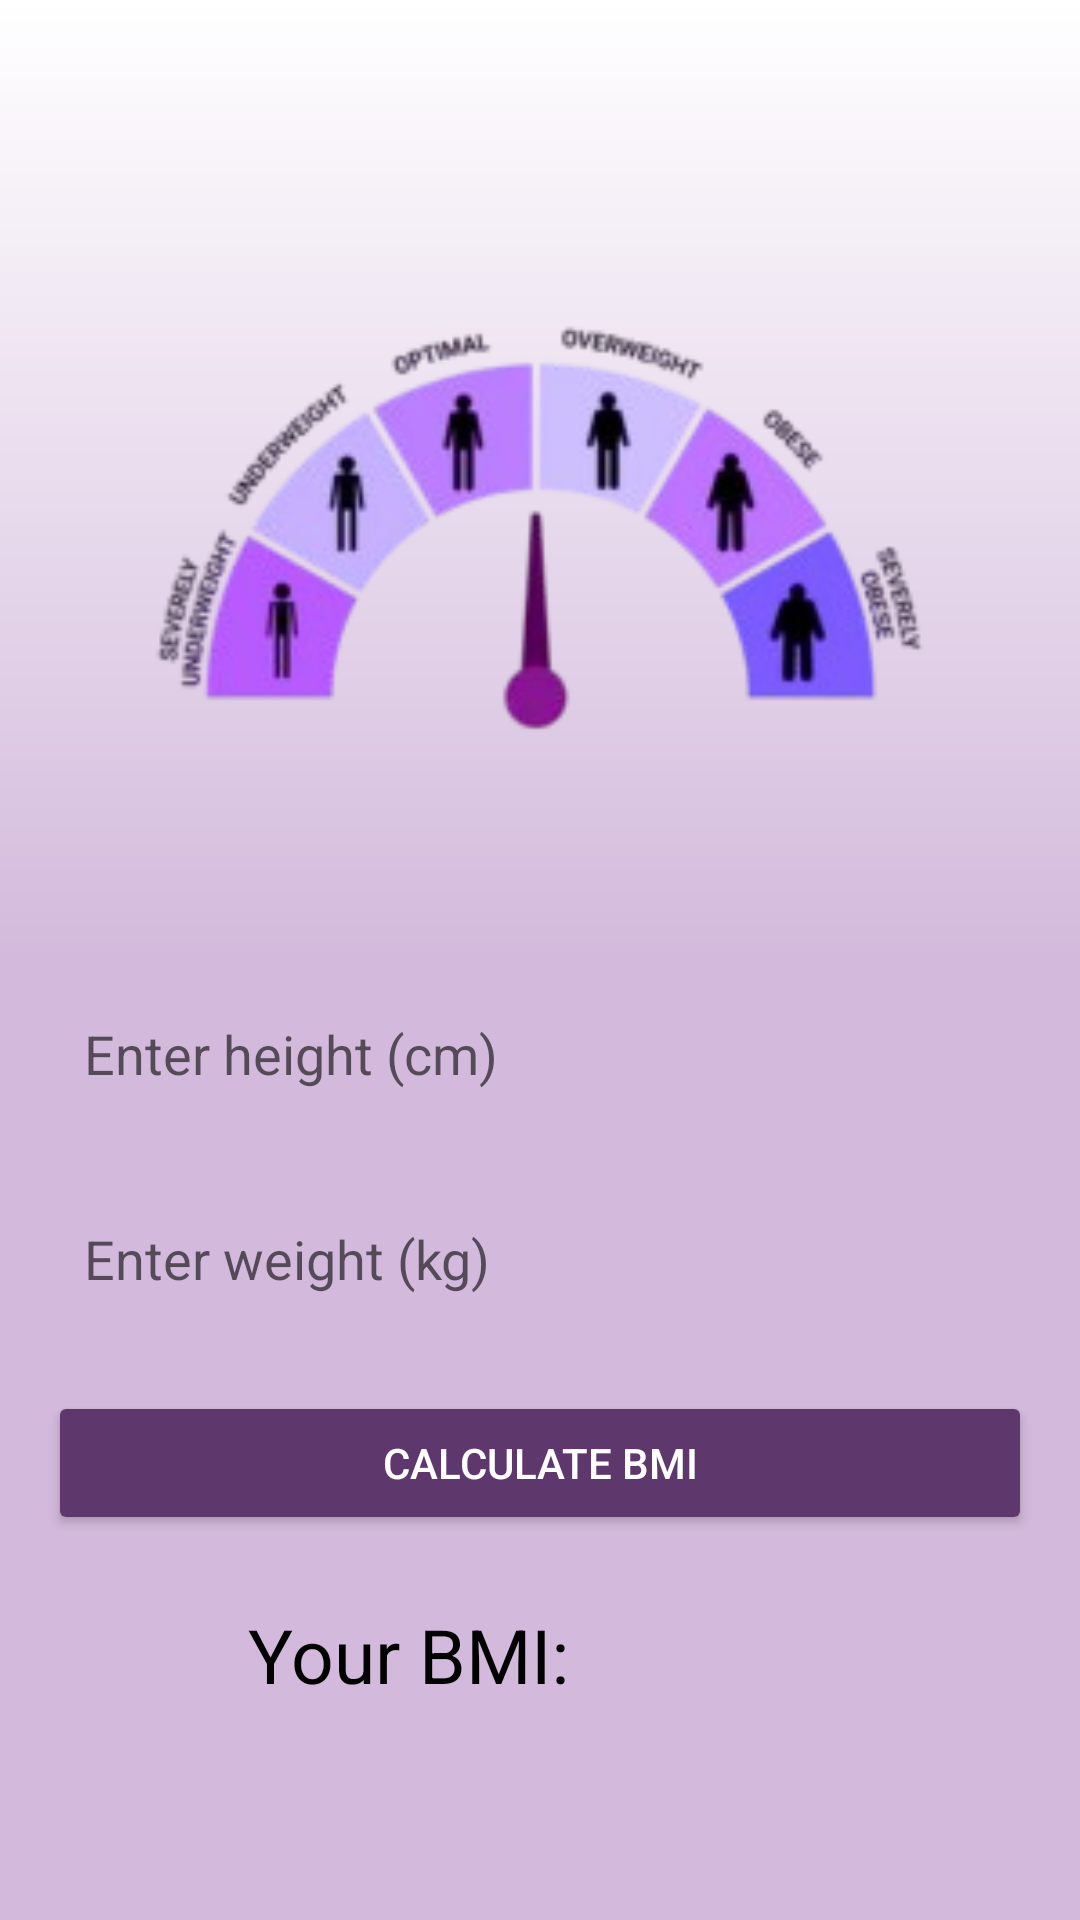

Write the Android layout XML for this screen, with the resource values it uses.
<!-- AndroidManifest.xml: application theme Theme.Fitricks -->
<!-- res/layout/fragment_gallery.xml -->
<?xml version="1.0" encoding="utf-8"?>
<RelativeLayout xmlns:android="http://schemas.android.com/apk/res/android"
    xmlns:app="http://schemas.android.com/apk/res-auto"
    xmlns:tools="http://schemas.android.com/tools"
    android:layout_width="match_parent"
    android:layout_height="match_parent"
    android:padding="16dp"
    android:background="@drawable/gradient"
    tools:context=".GalleryFragment">


    <ImageView
        android:id="@+id/tvTitle"
        android:layout_width="318dp"
        android:layout_height="241dp"
        android:layout_centerHorizontal="true"
        android:layout_marginTop="40dp"
        android:textColor="@color/primary_text_color"
        android:textSize="24sp"
        android:textStyle="bold"
        app:srcCompat="@drawable/untitled_design_removebg_preview" />

    <EditText
        android:id="@+id/etHeight"
        android:layout_width="match_parent"
        android:layout_height="wrap_content"
        android:hint="Enter height (cm)"
        android:inputType="numberDecimal"
        android:padding="12dp"
        android:background="@drawable/edit_text_background"
        android:layout_below="@id/tvTitle"
        android:layout_marginTop="30dp" />

    <EditText
        android:id="@+id/etWeight"
        android:layout_width="match_parent"
        android:layout_height="wrap_content"
        android:hint="Enter weight (kg)"
        android:inputType="numberDecimal"
        android:padding="12dp"
        android:background="@drawable/edit_text_background"
        android:layout_below="@id/etHeight"
        android:layout_marginTop="20dp" />

    <Button
        android:id="@+id/btnCalculate"
        android:layout_width="match_parent"
        android:layout_height="wrap_content"
        android:text="Calculate BMI"
        android:backgroundTint="@color/purple"
        android:textColor="@android:color/white"
        android:padding="12dp"
        android:layout_below="@id/etWeight"
        android:layout_marginTop="20dp" />

    <TextView
        android:id="@+id/tvResult"
        android:layout_width="wrap_content"
        android:layout_height="wrap_content"
        android:layout_below="@id/btnCalculate"
        android:layout_alignParentEnd="true"
        android:layout_marginTop="23dp"
        android:layout_marginEnd="148dp"
        android:text="Your BMI: "
        android:textColor="@color/primary_text_color"
        android:textSize="25sp" />

    <TextView
        android:id="@+id/tvCategory"
        android:layout_width="wrap_content"
        android:layout_height="wrap_content"
        android:text=""
        android:textSize="40sp"
        android:textColor="@color/black"
        android:layout_below="@id/tvResult"
        android:layout_marginTop="10dp"
        android:layout_centerHorizontal="true" />



</RelativeLayout>
<!-- resources referenced by this layout -->
<resources>
  <color name="black">#FF000000</color>
  <color name="primary_text_color">#000000</color>
  <color name="purple">#5E376D</color>
  <!-- drawable edit_text_background (drawable) -->
  <?xml version="1.0" encoding="utf-8"?>
  <selector xmlns:android="http://schemas.android.com/apk/res/android">
      <shape xmlns:android="http://schemas.android.com/apk/res/android">
          <solid android:color="@android:color/white" />
          <corners android:radius="8dp" />
          <stroke android:width="1dp" android:color="@color/primary_color" />
          <padding android:left="10dp" android:right="10dp" android:top="5dp" android:bottom="5dp" />
      </shape>
  
  </selector>
  <!-- drawable gradient (drawable) -->
  <shape xmlns:android="http://schemas.android.com/apk/res/android"
      android:shape="rectangle">
      <gradient
          android:angle="30"
          android:startColor="@color/rwhite"
          android:centerColor="@color/white"
          android:endColor="@color/white"
          android:type="linear" />
  </shape>
  <!-- drawable untitled_design_removebg_preview: png bitmap (drawable, 34506 bytes) -->
  <style name="Theme.Fitricks" parent="Base.Theme.Fitricks" />
  <color name="primary_color">#6200EE</color>
  <color name="rwhite">#FFFFFF</color>
  <color name="white">#D3BADC</color>
  <style name="Base.Theme.Fitricks" parent="Theme.AppCompat.Light.NoActionBar">
          
          
      </style>
</resources>
